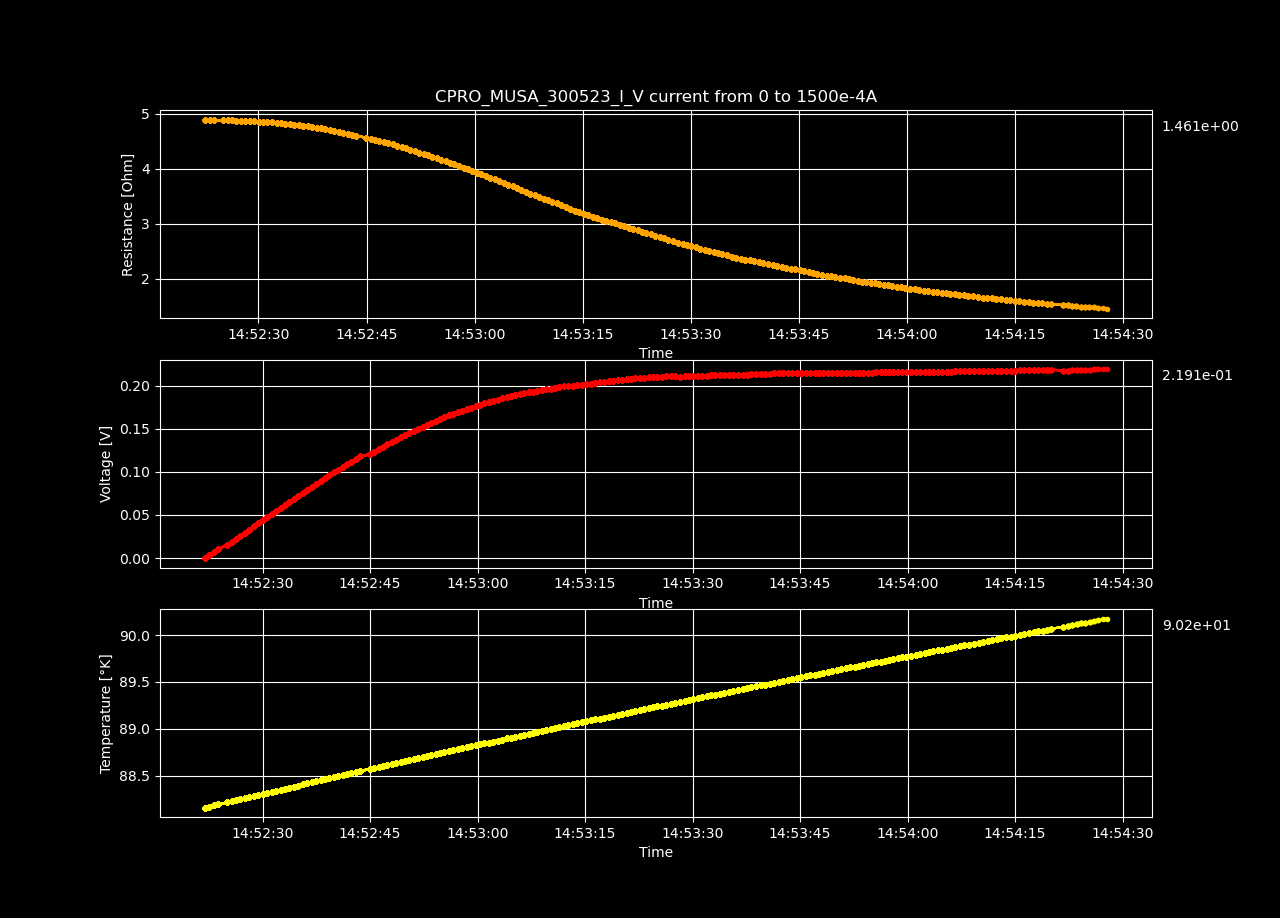

Values plotted in this chart, from the file beside it:
Datetime, Temperature [K], Voltage [V], Resistance [𝛀], Current Source [A], Electric Field [V/cm], Restivity [𝛀 cm], Current Density [A/cm2]
2023-05-30 14:52:21.979778, 88.16, 3.39954786e-06, inf, 0.0, 6.53759203846154e-05, inf, 0.0
2023-05-30 14:52:22.586874, 88.17, 0.003691, 4.897, 0.0007538, 0.07098, 8.381, 0.008469
2023-05-30 14:52:23.205095, 88.18, 0.007377, 4.893, 0.001508, 0.1419, 8.375, 0.01694
2023-05-30 14:52:23.832614, 88.19, 0.01106, 4.891, 0.002261, 0.2127, 8.371, 0.02541
2023-05-30 14:52:25.098563, 88.22, 0.01473, 4.885, 0.003015, 0.2832, 8.361, 0.03388
2023-05-30 14:52:25.701305, 88.23, 0.0184, 4.883, 0.003769, 0.3539, 8.357, 0.04235
2023-05-30 14:52:26.300517, 88.24, 0.02208, 4.881, 0.004523, 0.4245, 8.354, 0.05082
2023-05-30 14:52:26.910667, 88.25, 0.02574, 4.879, 0.005276, 0.495, 8.35, 0.05929
2023-05-30 14:52:27.542837, 88.26, 0.0294, 4.875, 0.00603, 0.5654, 8.345, 0.06775
2023-05-30 14:52:28.158148, 88.27, 0.03305, 4.872, 0.006784, 0.6356, 8.339, 0.07622
2023-05-30 14:52:28.784690, 88.28, 0.03669, 4.868, 0.007538, 0.7057, 8.332, 0.08469
2023-05-30 14:52:29.396690, 88.29, 0.04033, 4.864, 0.008291, 0.7756, 8.325, 0.09316
2023-05-30 14:52:30.006561, 88.31, 0.04396, 4.86, 0.009045, 0.8454, 8.318, 0.1016
2023-05-30 14:52:30.623236, 88.32, 0.04758, 4.856, 0.009799, 0.9151, 8.311, 0.1101
2023-05-30 14:52:31.248912, 88.33, 0.05121, 4.853, 0.01055, 0.9849, 8.306, 0.1186
2023-05-30 14:52:31.879692, 88.34, 0.05478, 4.845, 0.01131, 1.053, 8.293, 0.127
2023-05-30 14:52:32.507455, 88.35, 0.05837, 4.84, 0.01206, 1.122, 8.283, 0.1355
2023-05-30 14:52:33.111384, 88.36, 0.06193, 4.833, 0.01281, 1.191, 8.272, 0.144
2023-05-30 14:52:33.721578, 88.37, 0.06547, 4.826, 0.01357, 1.259, 8.259, 0.1524
2023-05-30 14:52:34.335225, 88.38, 0.06897, 4.816, 0.01432, 1.326, 8.242, 0.1609
2023-05-30 14:52:34.977271, 88.39, 0.07248, 4.808, 0.01508, 1.394, 8.229, 0.1694
2023-05-30 14:52:35.595410, 88.41, 0.07594, 4.797, 0.01583, 1.46, 8.211, 0.1779
2023-05-30 14:52:36.206464, 88.42, 0.07939, 4.787, 0.01658, 1.527, 8.194, 0.1863
2023-05-30 14:52:36.836932, 88.43, 0.08278, 4.775, 0.01734, 1.592, 8.173, 0.1948
2023-05-30 14:52:37.463161, 88.44, 0.08618, 4.764, 0.01809, 1.657, 8.154, 0.2033
2023-05-30 14:52:38.085099, 88.45, 0.08956, 4.752, 0.01884, 1.722, 8.134, 0.2117
2023-05-30 14:52:38.685209, 88.46, 0.09288, 4.739, 0.0196, 1.786, 8.111, 0.2202
2023-05-30 14:52:39.296937, 88.47, 0.09616, 4.725, 0.02035, 1.849, 8.087, 0.2287
2023-05-30 14:52:39.904200, 88.48, 0.09942, 4.711, 0.02111, 1.912, 8.063, 0.2371
2023-05-30 14:52:40.532250, 88.49, 0.1026, 4.692, 0.02186, 1.972, 8.03, 0.2456
2023-05-30 14:52:41.152808, 88.5, 0.1057, 4.675, 0.02261, 2.033, 8.001, 0.2541
2023-05-30 14:52:41.755678, 88.52, 0.1089, 4.658, 0.02337, 2.093, 7.973, 0.2625
2023-05-30 14:52:42.360063, 88.53, 0.112, 4.642, 0.02412, 2.153, 7.945, 0.271
2023-05-30 14:52:42.966470, 88.54, 0.1151, 4.625, 0.02487, 2.213, 7.916, 0.2795
2023-05-30 14:52:43.591948, 88.55, 0.118, 4.606, 0.02563, 2.27, 7.884, 0.288
2023-05-30 14:52:44.959742, 88.57, 0.1204, 4.564, 0.02638, 2.315, 7.811, 0.2964
2023-05-30 14:52:45.565838, 88.58, 0.1234, 4.546, 0.02714, 2.372, 7.78, 0.3049
2023-05-30 14:52:46.181617, 88.59, 0.1263, 4.529, 0.02789, 2.429, 7.751, 0.3134
2023-05-30 14:52:46.800824, 88.6, 0.1292, 4.509, 0.02864, 2.484, 7.718, 0.3218
2023-05-30 14:52:47.402331, 88.61, 0.1319, 4.488, 0.0294, 2.537, 7.681, 0.3303
2023-05-30 14:52:48.004553, 88.62, 0.1347, 4.468, 0.03015, 2.591, 7.648, 0.3388
2023-05-30 14:52:48.625141, 88.64, 0.1374, 4.446, 0.0309, 2.642, 7.609, 0.3472
2023-05-30 14:52:49.250433, 88.65, 0.14, 4.423, 0.03166, 2.693, 7.569, 0.3557
2023-05-30 14:52:49.858437, 88.66, 0.1426, 4.398, 0.03241, 2.742, 7.528, 0.3642
2023-05-30 14:52:50.456464, 88.67, 0.1451, 4.374, 0.03317, 2.79, 7.487, 0.3726
2023-05-30 14:52:51.085541, 88.68, 0.1476, 4.35, 0.03392, 2.838, 7.445, 0.3811
2023-05-30 14:52:51.697717, 88.69, 0.1499, 4.322, 0.03467, 2.882, 7.398, 0.3896
2023-05-30 14:52:52.322185, 88.7, 0.1523, 4.298, 0.03543, 2.928, 7.356, 0.3981
2023-05-30 14:52:52.932508, 88.71, 0.1546, 4.272, 0.03618, 2.973, 7.312, 0.4065
2023-05-30 14:52:53.546865, 88.72, 0.1569, 4.248, 0.03693, 3.017, 7.271, 0.415
2023-05-30 14:52:54.152174, 88.73, 0.1591, 4.222, 0.03769, 3.06, 7.227, 0.4235
2023-05-30 14:52:54.765505, 88.74, 0.1613, 4.196, 0.03844, 3.102, 7.181, 0.4319
2023-05-30 14:52:55.370777, 88.75, 0.1634, 4.169, 0.0392, 3.143, 7.136, 0.4404
2023-05-30 14:52:55.995070, 88.76, 0.1654, 4.14, 0.03995, 3.181, 7.086, 0.4489
2023-05-30 14:52:56.596036, 88.77, 0.1673, 4.111, 0.0407, 3.218, 7.036, 0.4573
2023-05-30 14:52:57.207149, 88.78, 0.1692, 4.082, 0.04146, 3.254, 6.987, 0.4658
2023-05-30 14:52:57.838442, 88.79, 0.171, 4.051, 0.04221, 3.289, 6.934, 0.4743
2023-05-30 14:52:58.480413, 88.8, 0.1728, 4.022, 0.04296, 3.323, 6.884, 0.4828
2023-05-30 14:52:59.090481, 88.81, 0.1745, 3.992, 0.04372, 3.356, 6.833, 0.4912
2023-05-30 14:52:59.712070, 88.82, 0.1762, 3.963, 0.04447, 3.389, 6.782, 0.4997
... 140 more rows
